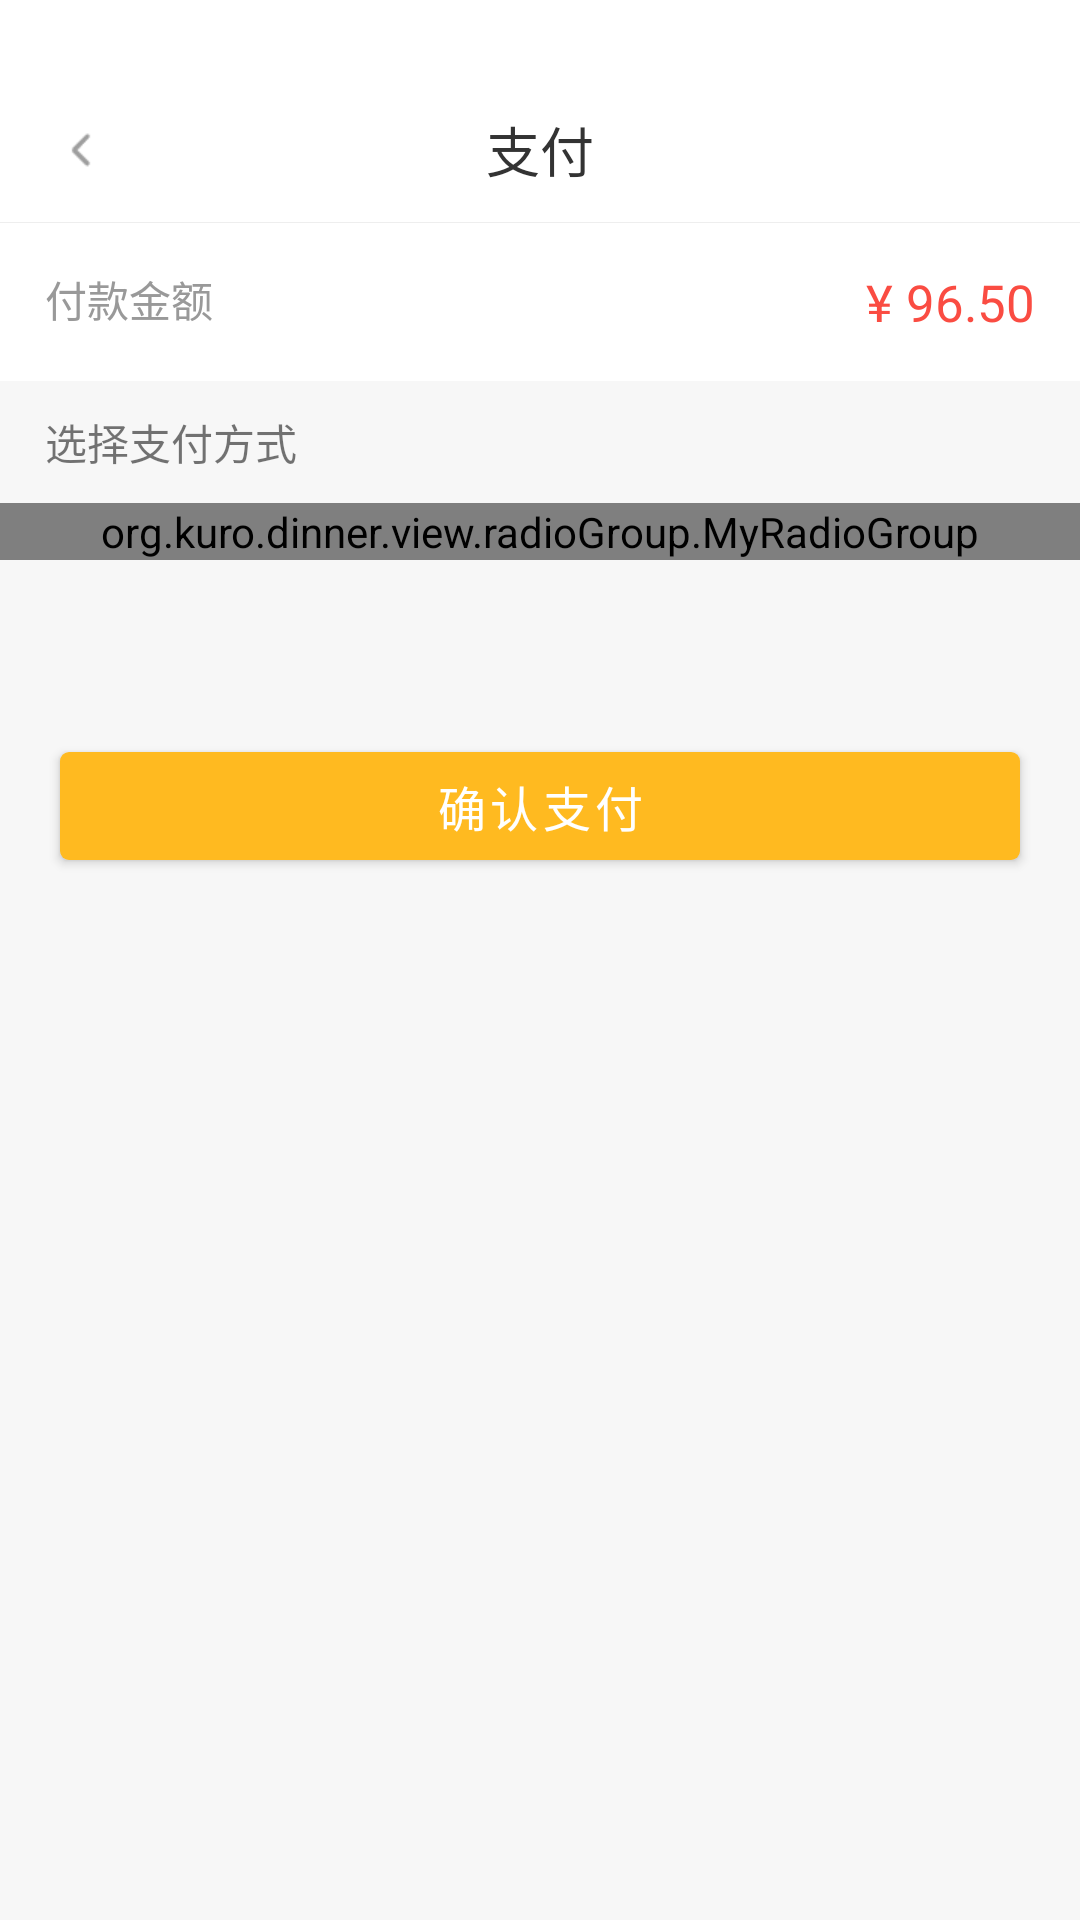

Here is an Android app screen rendered from its layout file. Give the layout XML and the strings, colors and styles it references.
<!-- AndroidManifest.xml: application theme Theme.BookDinner -->
<!-- res/layout/activity_pay.xml -->
<?xml version="1.0" encoding="utf-8"?>
<LinearLayout xmlns:android="http://schemas.android.com/apk/res/android"
    xmlns:app="http://schemas.android.com/apk/res-auto"
    xmlns:tools="http://schemas.android.com/tools"
    android:layout_width="match_parent"
    android:layout_height="match_parent"
    android:background="@color/mine_bg"
    android:orientation="vertical"
    tools:context=".ui.PayActivity">

    
    <RelativeLayout
        android:layout_width="match_parent"
        android:layout_height="74dp"
        android:background="@color/white"
        android:paddingTop="26dp">

        <ImageView
            android:id="@+id/pay_back"
            style="@style/action_bar_back"
            android:contentDescription="@string/pay" />

        <TextView
            style="@style/action_bar_title"
            android:layout_width="match_parent"
            android:layout_height="match_parent"
            android:text="@string/pay" />
    </RelativeLayout>
    

    <View
        style="@style/mine_line"
        android:background="#EEEEEE" />

    <RelativeLayout
        android:layout_width="match_parent"
        android:layout_height="wrap_content"
        android:background="@color/white"
        android:padding="15dp">

        <TextView
            android:layout_width="wrap_content"
            android:layout_height="wrap_content"
            android:text="@string/pay_count"
            android:textColor="@color/black_tag"
            android:textSize="14sp" />

        <TextView
            android:layout_width="wrap_content"
            android:layout_height="wrap_content"
            android:layout_alignParentEnd="true"
            android:text="@string/pay_num"
            android:textColor="#FA4C42"
            android:textSize="17sp" />
    </RelativeLayout>

    <TextView
        android:layout_width="match_parent"
        android:layout_height="wrap_content"
        android:paddingStart="15dp"
        android:paddingTop="10dp"
        android:paddingBottom="10dp"
        android:text="@string/pay_type" />

    <org.kuro.dinner.view.radioGroup.MyRadioGroup
        android:layout_width="match_parent"
        android:layout_height="wrap_content"
        android:background="@color/white"
        android:orientation="vertical">

        <LinearLayout
            android:layout_width="match_parent"
            android:layout_height="wrap_content">

            <RadioButton
                android:id="@+id/pay_balance"
                style="@style/radio_button"
                android:layout_width="35dp"
                android:layout_marginStart="15dp" />

            <androidx.appcompat.widget.AppCompatTextView
                android:layout_width="wrap_content"
                android:layout_height="wrap_content"
                android:drawableStart="@mipmap/safe_balance"
                android:drawablePadding="6dp"
                android:text="@string/pay_balance"
                android:textSize="14sp" />
        </LinearLayout>

        <View
            style="@style/mine_line"
            android:background="#EEEEEE" />

        <LinearLayout
            android:layout_width="match_parent"
            android:layout_height="wrap_content">

            <RadioButton
                android:id="@+id/pay_wechat"
                style="@style/radio_button"
                android:layout_width="35dp"
                android:layout_marginStart="15dp" />

            <androidx.appcompat.widget.AppCompatTextView
                android:layout_width="wrap_content"
                android:layout_height="wrap_content"
                android:drawableStart="@mipmap/safe_wechat"
                android:drawablePadding="6dp"
                android:text="@string/pay_wechat"
                android:textSize="14sp" />
        </LinearLayout>

        <View
            style="@style/mine_line"
            android:background="#EEEEEE" />

        <LinearLayout
            android:layout_width="match_parent"
            android:layout_height="wrap_content">

            <RadioButton
                android:id="@+id/pay_alipay"
                style="@style/radio_button"
                android:layout_width="35dp"
                android:layout_marginStart="15dp" />

            <androidx.appcompat.widget.AppCompatTextView
                android:layout_width="wrap_content"
                android:layout_height="wrap_content"
                android:drawableStart="@mipmap/safe_alipay"
                android:drawablePadding="6dp"
                android:text="@string/pay_ali"
                android:textSize="14sp" />
        </LinearLayout>

        <View
            style="@style/mine_line"
            android:background="#EEEEEE" />
    </org.kuro.dinner.view.radioGroup.MyRadioGroup>

    <com.google.android.material.button.MaterialButton
        android:layout_width="match_parent"
        android:layout_height="wrap_content"
        android:layout_marginStart="20dp"
        android:layout_marginTop="58dp"
        android:layout_marginEnd="20dp"
        android:text="@string/pay_submit"
        android:textSize="16sp"
        app:cornerRadius="3dp" />

</LinearLayout>
<!-- resources referenced by this layout -->
<resources>
  <color name="black_tag">#999999</color>
  <color name="mine_bg">#F7F7F7</color>
  <color name="white">#FFFFFF</color>
  <!-- mipmap safe_alipay: png bitmap (mipmap-xhdpi, 960 bytes) -->
  <!-- mipmap safe_balance: png bitmap (mipmap-xhdpi, 1382 bytes) -->
  <!-- mipmap safe_wechat: png bitmap (mipmap-xhdpi, 1022 bytes) -->
  <string name="pay">支付</string>
  <string name="pay_ali">支付宝支付</string>
  <string name="pay_balance">余额支付</string>
  <string name="pay_count">付款金额</string>
  <string name="pay_num">¥ 96.50</string>
  <string name="pay_submit">确认支付</string>
  <string name="pay_type">选择支付方式</string>
  <string name="pay_wechat">微信支付</string>
  <style name="action_bar_back">
          <item name="android:layout_width">wrap_content</item>
          <item name="android:layout_height">match_parent</item>
          <item name="android:layout_marginStart">15dp</item>
          <item name="android:src">@mipmap/back_icon</item>
      </style>
  <style name="action_bar_title">
          <item name="android:gravity">center</item>
          <item name="android:textColor">@color/blackText3</item>
          <item name="android:textSize">18sp</item>
      </style>
  <style name="mine_line">
          <item name="android:layout_width">match_parent</item>
          <item name="android:layout_height">1px</item>
          <item name="android:background">@color/line</item>
      </style>
  <style name="radio_button">
          <item name="android:layout_height">wrap_content</item>
          <item name="android:button">@null</item>
          <item name="android:drawableStart">@drawable/radio_button_selector</item>
          <item name="android:drawablePadding">5dp</item>
          <item name="android:textColor">@color/blackText3</item>
          <item name="android:textSize">13sp</item>
      </style>
  <style name="Theme.BookDinner" parent="Theme.MaterialComponents.Light.NoActionBar">
          <item name="colorPrimary">@color/primary</item>
      </style>
  <color name="blackText3">#333333</color>
  <color name="line">#E5E5E5</color>
  <color name="primary">#ffba20</color>
</resources>
